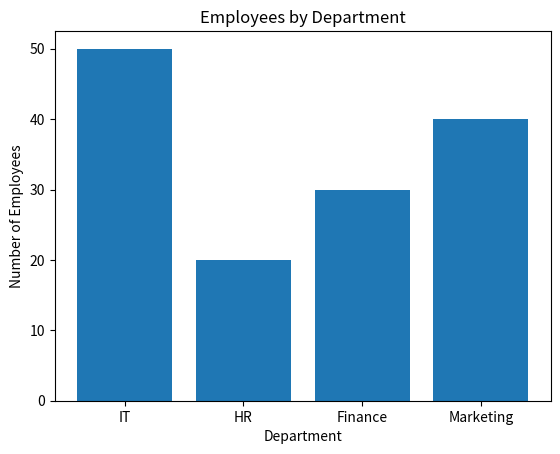

Write Python code to recreate this figure.
import matplotlib.pyplot as plt

departments = [
    "IT",
    "HR",
    "Finance",
    "Marketing"
]

employees = [
    50,
    20,
    30,
    40
]

plt.bar(departments, employees)

plt.title("Employees by Department")

plt.xlabel("Department")
plt.ylabel("Number of Employees")

plt.show()
